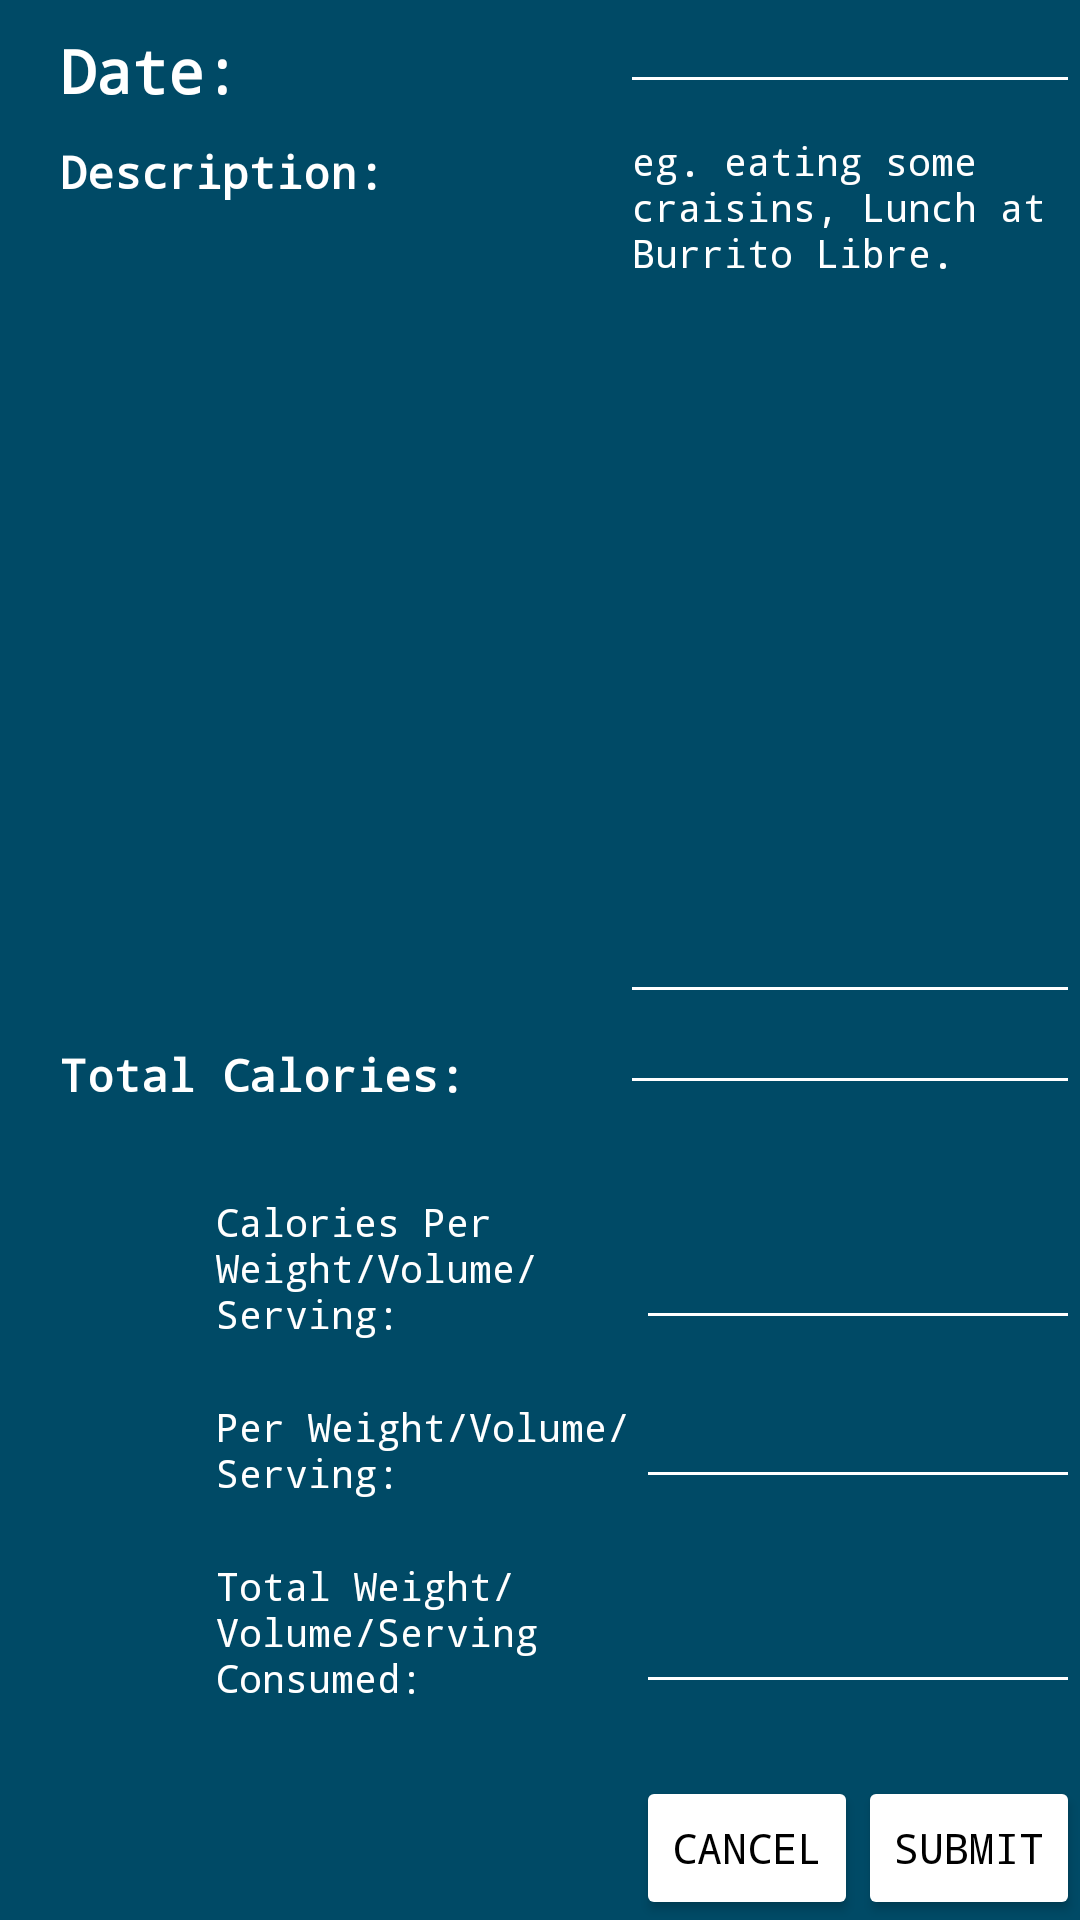

Here is an Android app screen rendered from its layout file. Give the layout XML and the strings, colors and styles it references.
<!-- AndroidManifest.xml: application theme AppTheme -->
<!-- res/layout/activity_add_new_entry.xml -->
<?xml version="1.0" encoding="utf-8"?>
<RelativeLayout xmlns:android="http://schemas.android.com/apk/res/android"
    xmlns:tools="http://schemas.android.com/tools"
    android:layout_width="match_parent"
    android:layout_height="match_parent"
    tools:context=".AddNewEntryActivity"
    android:background="@drawable/bg"
    android:textColor="@color/defaultTextColor">


    <TextView
        android:id="@+id/date"
        android:layout_width="wrap_content"
        android:layout_height="wrap_content"
        android:paddingLeft="20dp"
        android:paddingTop="10dp"
        android:text="Date:"
        android:textColor="@color/defaultTextColor"
        android:textSize="20sp"
        android:textStyle="bold" />


    <TextView
        android:id="@+id/description"
        android:layout_width="wrap_content"
        android:layout_height="wrap_content"
        android:layout_below="@+id/date"
        android:paddingLeft="20dp"
        android:textColor="@color/defaultTextColor"
        android:paddingTop="10dp"
        android:text="Description: "
        android:textSize="15sp"
        android:textStyle="bold" />

    <TextView
        android:id="@+id/total_calories"
        android:layout_width="wrap_content"
        android:layout_height="wrap_content"
        android:layout_above="@+id/calories_per_weight"
        android:layout_alignParentLeft="true"
        android:textColor="@color/defaultTextColor"
        android:paddingLeft="20dp"
        android:paddingTop="10dp"
        android:text="Total Calories: "
        android:textSize="15sp"
        android:textStyle="bold" />

    <TextView
        android:id="@+id/total_weight_consumed"
        android:layout_width="wrap_content"
        android:layout_height="wrap_content"
        android:layout_above="@+id/cancel_button"
        android:layout_alignLeft="@+id/per_weight"
        android:textColor="@color/defaultTextColor"
        android:layout_marginBottom="24dp"
        android:maxWidth="150dp"
        android:paddingLeft="10dp"
        android:paddingTop="20dp"
        android:text="Total Weight/Volume/Serving Consumed: "
        android:textSize="13sp" />

    <TextView
        android:id="@+id/calories_per_weight"
        android:layout_width="wrap_content"
        android:layout_height="wrap_content"
        android:textColor="@color/defaultTextColor"
        android:layout_alignBottom="@+id/calories_per_weight_text"
        android:layout_toLeftOf="@+id/calories_per_weight_text"
        android:maxWidth="150dp"
        android:paddingLeft="10dp"
        android:paddingTop="30dp"
        android:text="Calories Per Weight/Volume/Serving: "
        android:textSize="13sp" />

    <TextView
        android:id="@+id/per_weight"
        android:layout_width="wrap_content"
        android:layout_height="wrap_content"
        android:layout_above="@+id/total_weight_consumed"
        android:textColor="@color/defaultTextColor"
        android:layout_toLeftOf="@+id/per_weight_text"
        android:maxWidth="150dp"
        android:paddingLeft="10dp"
        android:paddingTop="20dp"
        android:text="Per Weight/Volume/Serving: "
        android:textSize="13sp" />

    

    <EditText
        android:id="@+id/date_text"
        android:layout_width="wrap_content"
        android:layout_height="wrap_content"
        android:layout_alignParentEnd="true"
        android:layout_alignParentTop="true"

        android:ems="10"
        android:inputType="date"
        android:textAllCaps="false"
        android:backgroundTint="@color/defaultTextColor"
        android:textColor="@color/defaultTextColor"
        android:textColorLink="@color/defaultTextColor"
        android:textSize="13sp" />

    <EditText
        android:id="@+id/description_text"
        android:layout_width="wrap_content"
        android:layout_height="wrap_content"
        android:layout_above="@+id/total_calories"
        android:layout_alignParentRight="true"
        android:layout_below="@+id/date_text"
        android:backgroundTint="@color/defaultTextColor"
        android:drawableTint="@color/defaultTextColor"
        android:ems="10"
        android:gravity="top"
        android:hint="eg. eating some craisins, Lunch at Burrito Libre."
        android:inputType="textMultiLine"
        android:textColor="@color/defaultTextColor"
        android:textColorHighlight="@color/defaultTextColor"

        android:textColorHint="@color/defaultTextColor"
        android:textColorLink="@color/defaultTextColor"
        android:textSize="13sp" />

    <EditText
        android:id="@+id/total_calories_text"
        android:layout_width="wrap_content"
        android:layout_height="wrap_content"
        android:layout_above="@+id/calories_per_weight"
        android:layout_alignParentRight="true"
        android:ems="10"
        android:inputType="number"
        android:textColor="@color/defaultTextColor"
        android:backgroundTint="@color/defaultTextColor"
        android:textColorLink="@color/defaultTextColor"
        android:textSize="13sp" />

    <EditText
        android:id="@+id/calories_per_weight_text"
        android:layout_width="wrap_content"
        android:layout_height="wrap_content"
        android:layout_above="@+id/per_weight"
        android:textColor="@color/defaultTextColor"
        android:layout_alignLeft="@+id/cancel_button"
        android:backgroundTint="@color/defaultTextColor"

        android:textColorLink="@color/defaultTextColor"
        android:layout_alignParentRight="true"
        android:ems="10"
        android:inputType="numberDecimal"
        android:textSize="13sp" />

    <EditText
        android:id="@+id/per_weight_text"
        android:layout_width="wrap_content"
        android:layout_height="wrap_content"
        android:layout_above="@+id/total_weight_consumed"
        android:layout_alignLeft="@+id/calories_per_weight_text"
        android:layout_alignParentRight="true"
        android:ems="10"
        android:inputType="numberDecimal"
        android:backgroundTint="@color/defaultTextColor"
        android:textColor="@color/defaultTextColor"
        android:textSize="13sp"
        android:visibility="visible" />

    <EditText
        android:id="@+id/total_weight_text"
        android:layout_width="wrap_content"
        android:textColor="@color/defaultTextColor"
        android:layout_height="wrap_content"
        android:backgroundTint="@color/defaultTextColor"

        android:textColorLink="@color/defaultTextColor"
        android:layout_alignBottom="@+id/total_weight_consumed"
        android:layout_alignLeft="@+id/per_weight_text"
        android:ems="10"
        android:inputType="numberDecimal"
        android:textSize="13sp" />

    

    <Button
        android:id="@+id/cancel_button"
        style="?android:attr/buttonStyleSmall"
        android:layout_width="wrap_content"
        android:layout_height="wrap_content"
        android:layout_alignParentBottom="true"
        android:layout_toLeftOf="@+id/submit_button"

        android:backgroundTint="@color/defaultTextColor"
        android:onClick="returnToPrevActivity"
        android:text="Cancel"
        android:textColor="@android:color/background_dark"
        android:textColorLink="@color/defaultTextColor" />

    <Button
        android:id="@+id/submit_button"
        style="?android:attr/buttonStyleSmall"
        android:layout_width="wrap_content"
        android:layout_height="wrap_content"

        android:layout_alignParentBottom="true"
        android:layout_alignParentRight="true"
        android:backgroundTint="@color/defaultTextColor"
        android:onClick="createEntry"
        android:text="Submit"
        android:textColor="@android:color/background_dark"
        android:textColorLink="@color/defaultTextColor" />

</RelativeLayout>
<!-- resources referenced by this layout -->
<resources>
  <color name="defaultTextColor">#ffffff</color>
  <!-- drawable bg: png bitmap (drawable, 9259 bytes) -->
  <style name="AppTheme" parent="Theme.AppCompat.Light.DarkActionBar">
          
          <item name="colorPrimary">@color/colorPrimary</item>
          <item name="colorPrimaryDark">@color/colorPrimaryDark</item>
          <item name="colorAccent">@color/colorAccent</item>
          <item name="android:typeface">monospace</item>
      </style>
  <color name="colorPrimary">#3F51B5</color>
  <color name="colorPrimaryDark">#303F9F</color>
  <color name="colorAccent">#FF4081</color>
</resources>
